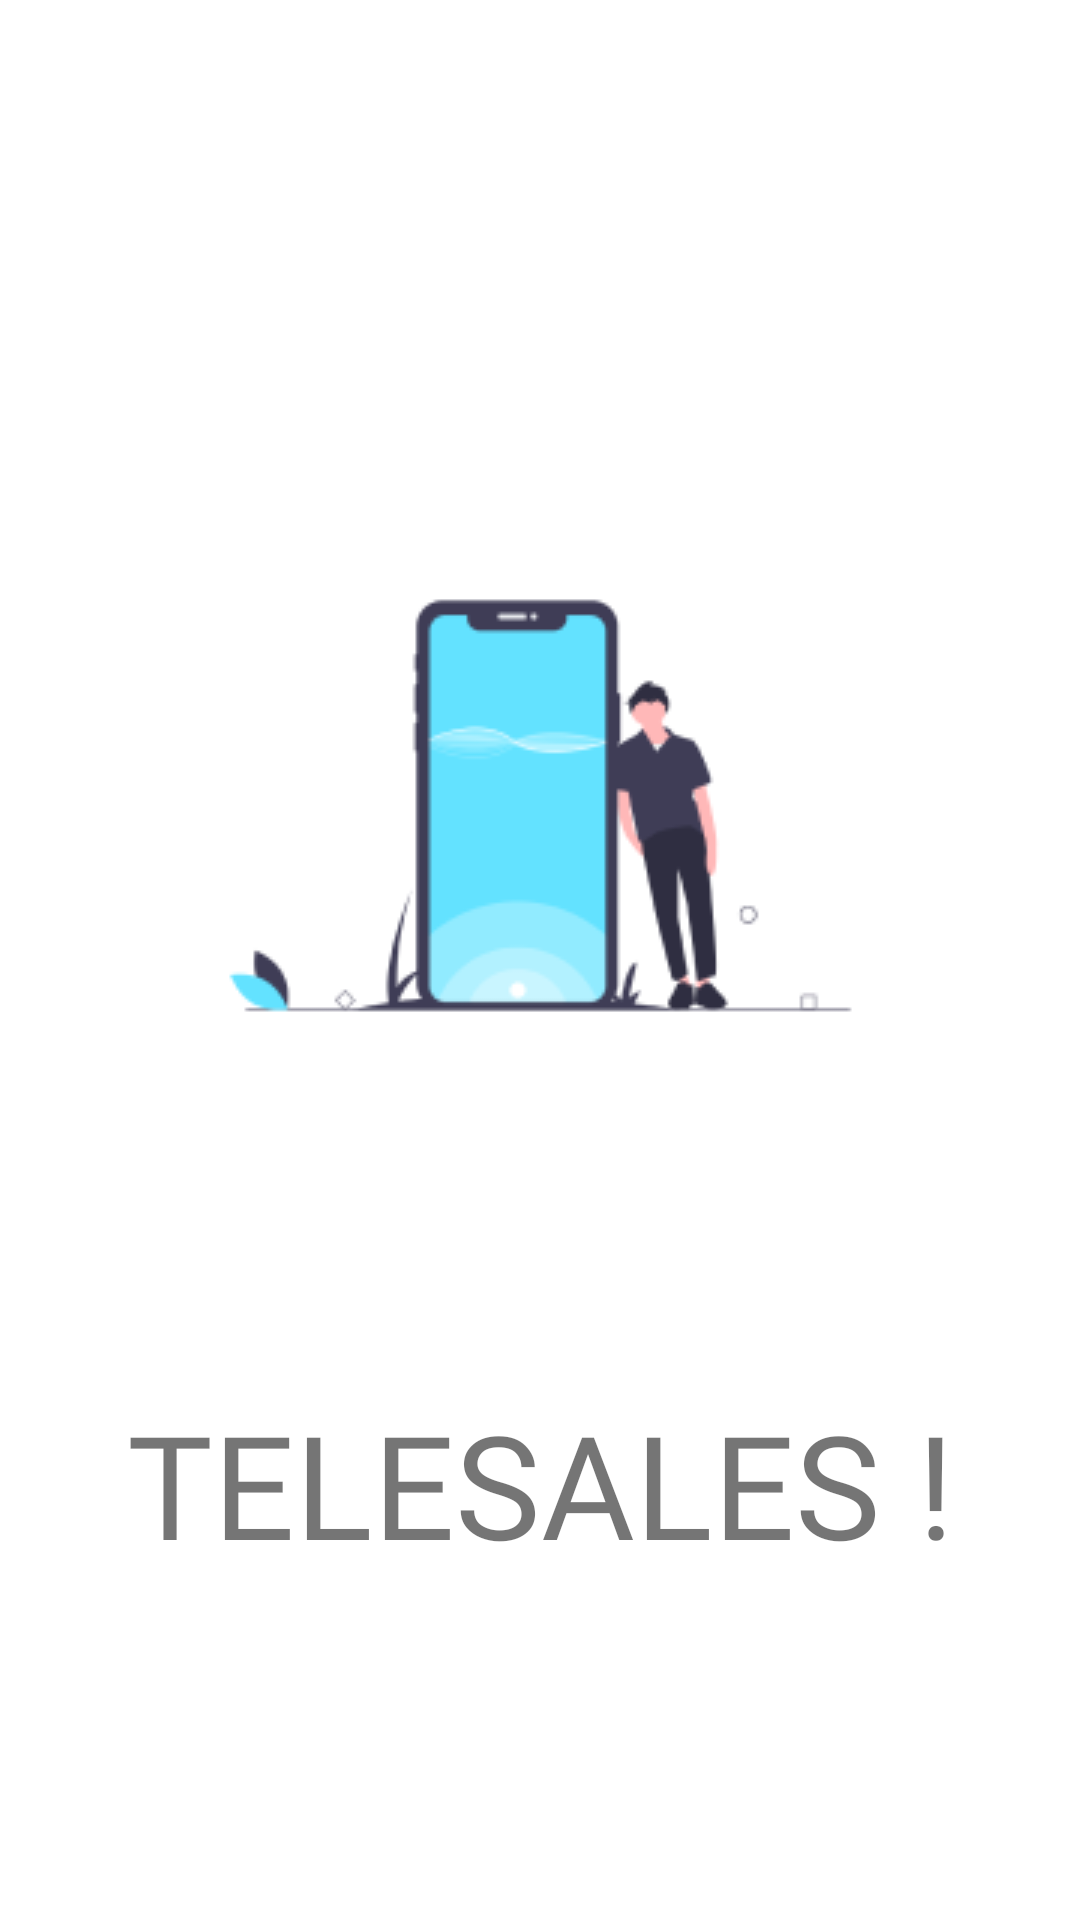

Android layout source for this screen:
<!-- AndroidManifest.xml: application theme Theme.Bojii -->
<!-- res/layout/activity_main.xml -->
<?xml version="1.0" encoding="utf-8"?>
<androidx.constraintlayout.widget.ConstraintLayout xmlns:android="http://schemas.android.com/apk/res/android"
    xmlns:app="http://schemas.android.com/apk/res-auto"
    xmlns:tools="http://schemas.android.com/tools"
    android:layout_width="match_parent"
    android:layout_height="match_parent"
    tools:context=".MainActivity"
    android:background="@color/white">

    <TextView
        android:id="@+id/txtLockScreen"
        android:layout_width="wrap_content"
        android:layout_height="wrap_content"
        android:layout_marginStart="100dp"
        android:layout_marginEnd="100dp"
        android:fontFamily="@font/bangers"
        android:text="TELESALES !"
        android:textSize="48sp"
        android:transitionName="logo_text"
        app:layout_constraintBottom_toBottomOf="parent"
        app:layout_constraintEnd_toEndOf="parent"
        app:layout_constraintStart_toStartOf="parent"
        app:layout_constraintTop_toBottomOf="@+id/imglockscreen" />

    <ImageView
        android:transitionName="logo_image"
        android:id="@+id/imglockscreen"
        android:layout_width="wrap_content"
        android:layout_height="wrap_content"
        android:layout_marginStart="100dp"
        android:layout_marginTop="188dp"
        android:layout_marginEnd="100dp"
        app:layout_constraintEnd_toEndOf="parent"
        app:layout_constraintStart_toStartOf="parent"
        app:layout_constraintTop_toTopOf="parent"
        app:srcCompat="@drawable/screen" />
</androidx.constraintlayout.widget.ConstraintLayout>
<!-- resources referenced by this layout -->
<resources>
  <!-- drawable screen: png bitmap (drawable, 8350 bytes) -->
  <style name="Theme.Bojii" parent="Theme.MaterialComponents.DayNight.NoActionBar">
          
          <item name="colorPrimary">@color/design_default_color_background</item>
          <item name="colorPrimaryVariant">@color/design_default_color_background</item>
          <item name="colorOnPrimary">@color/design_default_color_background</item>
          
          <item name="colorSecondary">@color/black</item>
          <item name="colorSecondaryVariant">@color/design_default_color_background</item>
          <item name="colorOnSecondary">@color/design_default_color_background</item>
          
          <item name="android:statusBarColor" tools:targetApi="l">?attr/colorPrimaryVariant</item>
          
      </style>
  <!-- not gathered from this repository: default colours our renderer supplied (Android Studio template values) -->
  <color name="black">#FF000000</color>
  <color name="white">#FFFFFFFF</color>
</resources>
